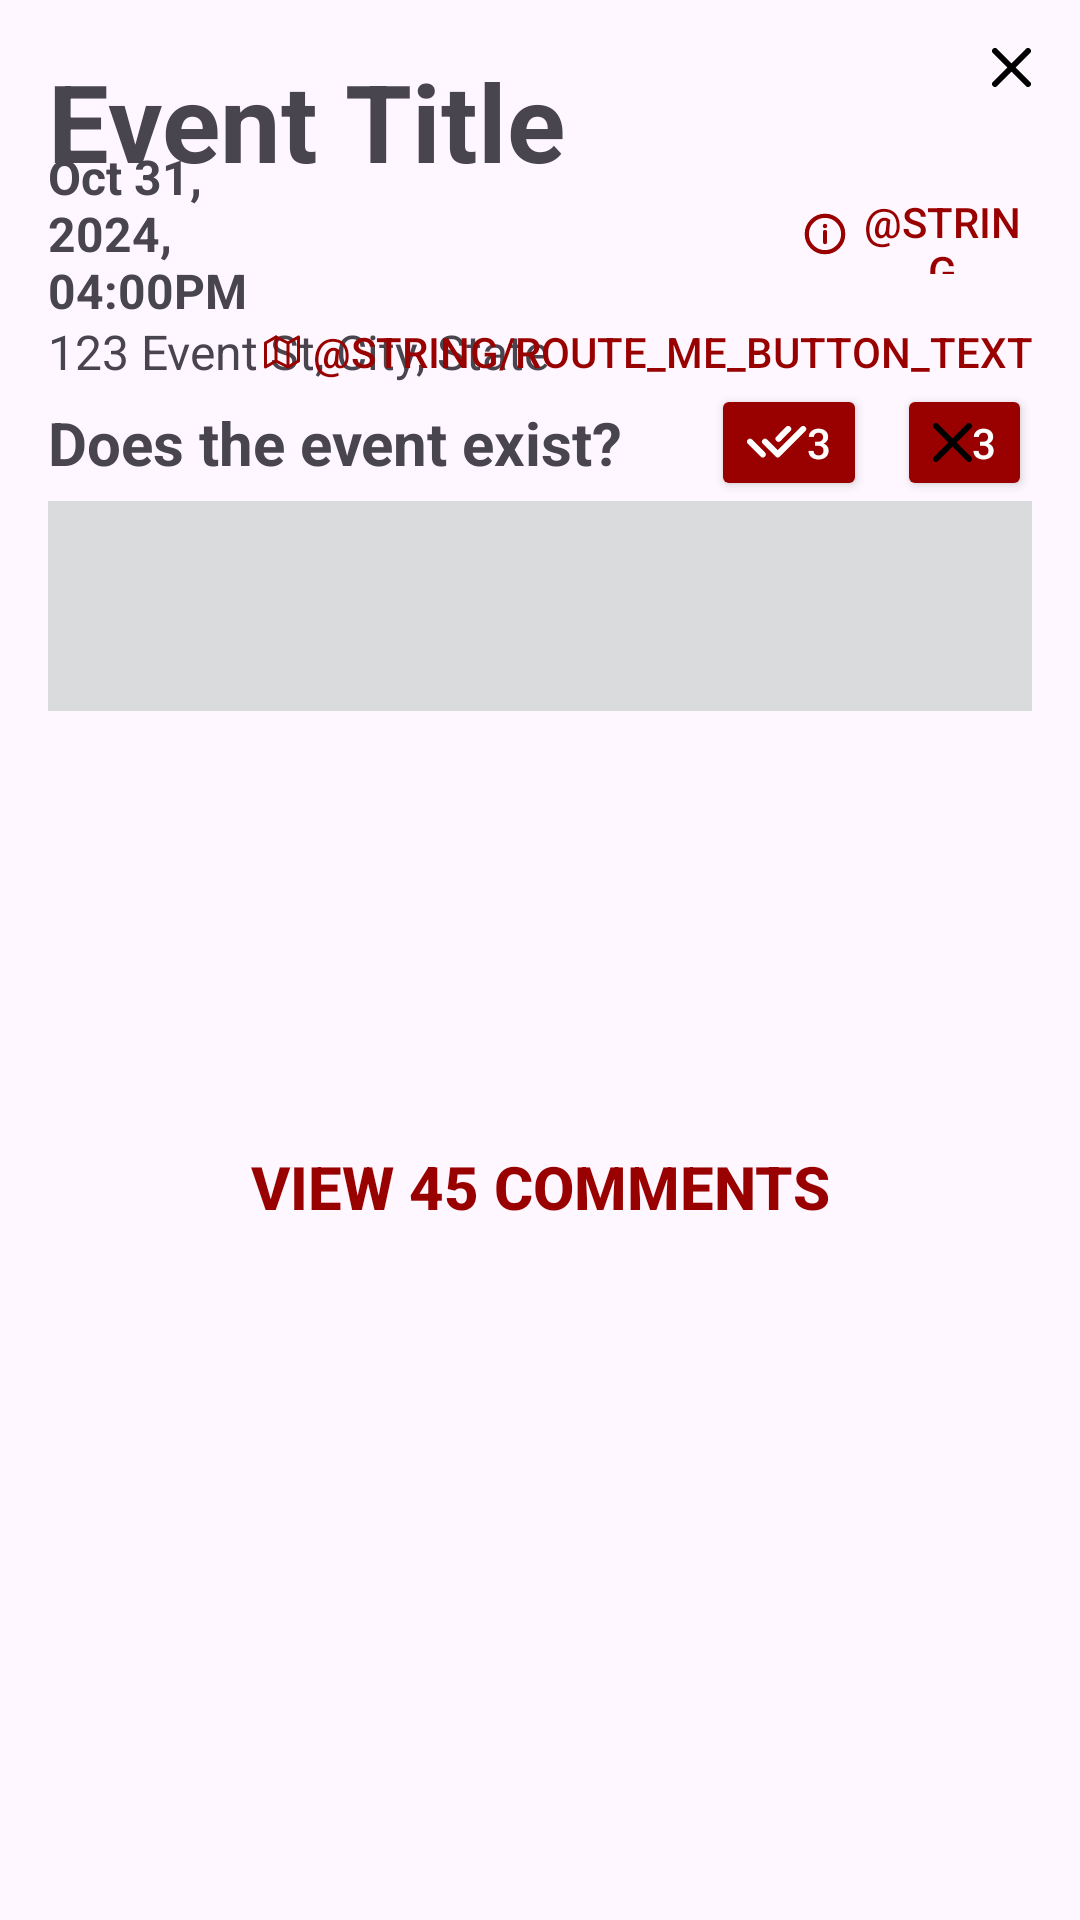

Reconstruct the res/layout file that produces this screen, plus the resources it refers to.
<!-- AndroidManifest.xml: application theme Theme.YouSC -->
<!-- res/layout/event_details_window.xml -->
<androidx.constraintlayout.widget.ConstraintLayout xmlns:android="http://schemas.android.com/apk/res/android"
    xmlns:app="http://schemas.android.com/apk/res-auto"
    xmlns:tools="http://schemas.android.com/tools"
    android:layout_width="match_parent"
    android:layout_height="wrap_content"
    android:padding="16dp">

    
    <TextView
        android:id="@+id/eventTitle"
        android:layout_width="0dp"
        android:layout_height="wrap_content"
        android:text="Event Title"
        android:textSize="36sp"
        android:textStyle="bold"
        app:layout_constraintEnd_toStartOf="@id/xButton"
        app:layout_constraintHorizontal_bias="0.5"
        app:layout_constraintStart_toStartOf="parent"
        app:layout_constraintTop_toTopOf="parent" />
    <ImageButton
        android:id="@+id/eventCloseButton"
        android:layout_width="14dp"
        android:layout_height="wrap_content"
        android:src="@drawable/x"
        android:background="@android:color/transparent"
        app:tint="@color/black"
        app:layout_constraintEnd_toEndOf="parent"
        app:layout_constraintTop_toTopOf="parent"
        />

    
    <TextView
        android:id="@+id/date"
        android:layout_width="0dp"
        android:layout_height="wrap_content"
        android:textSize="16sp"
        android:textStyle="bold"
        android:text="Oct 31, 2024, 04:00PM"
        app:layout_constraintEnd_toStartOf="@+id/routeMeButton"
        app:layout_constraintStart_toStartOf="parent"
        app:layout_constraintTop_toBottomOf="@id/eventTitle"
        app:layout_constraintBottom_toBottomOf="@id/detailsButton"/>

    
    <ImageView
        android:id="@+id/routeMeIcon"
        android:layout_width="14dp"
        android:layout_height="wrap_content"
        android:src="@drawable/info"
        app:layout_constraintTop_toBottomOf="@id/eventTitle"
        app:layout_constraintEnd_toStartOf="@id/detailsButton"
        app:layout_constraintBottom_toBottomOf="@id/detailsButton"
        android:layout_marginEnd="2dp"/>

    <Button
        android:id="@+id/detailsButton"
        android:layout_width="60dp"
        android:layout_height="27dp"
        android:background="@android:color/transparent"
        android:minWidth="0dp"
        android:minHeight="0dp"
        android:padding="0dp"
        android:text="@string/details_button_text"
        android:textColor="@color/usc_red"
        app:layout_constraintEnd_toEndOf="parent"
        app:layout_constraintTop_toBottomOf="@id/eventTitle" />

    
    <TextView
        android:id="@+id/address"
        android:layout_width="0dp"
        android:textSize="16sp"
        android:layout_height="wrap_content"
        android:text="123 Event St, City, State"
        app:layout_constraintEnd_toStartOf="@+id/detailsButton"
        app:layout_constraintStart_toStartOf="parent"
        app:layout_constraintTop_toBottomOf="@id/date"
        app:layout_constraintBottom_toBottomOf="@id/routeMeButton"/>

    <ImageView
        android:id="@+id/detailsIcon"
        android:layout_width="12dp"
        android:layout_height="wrap_content"
        android:src="@drawable/map"
        app:layout_constraintTop_toBottomOf="@id/date"
        app:layout_constraintEnd_toStartOf="@id/routeMeButton"
        app:layout_constraintBottom_toBottomOf="@id/routeMeButton"
        android:layout_marginEnd="4dp"/>

    <Button
        android:id="@+id/routeMeButton"
        android:layout_width="wrap_content"
        android:layout_height="wrap_content"
        android:background="@android:color/transparent"
        android:minWidth="0dp"
        android:minHeight="0dp"
        android:padding="0dp"
        android:text="@string/route_me_button_text"
        android:textColor="@color/usc_red"
        app:layout_constraintEnd_toEndOf="parent"
        app:layout_constraintTop_toBottomOf="@id/date" />

    
    <TextView
        android:id="@+id/eventExistText"
        android:layout_width="wrap_content"
        android:layout_height="wrap_content"
        android:textSize="20sp"
        android:textStyle="bold"
        android:text="Does the event exist?"
        app:layout_constraintStart_toStartOf="parent"
        app:layout_constraintTop_toBottomOf="@id/address"
        app:layout_constraintBottom_toBottomOf="@id/checkButton"/>

    <Button
        android:id="@+id/checkButton"
        android:layout_width="wrap_content"
        android:layout_height="wrap_content"
        android:minWidth="0dp"
        android:minHeight="0dp"
        android:layout_marginEnd="10dp"
        android:backgroundTint="@color/usc_red"
        android:text="3"
        android:textColor="@color/white"
        android:drawableStart="@drawable/checkmark"
        android:drawableTint="@color/white"
        app:layout_constraintEnd_toStartOf="@+id/xButton"
        app:layout_constraintTop_toBottomOf="@id/address" />

    <Button
        android:id="@+id/xButton"
        android:layout_width="wrap_content"
        android:layout_height="wrap_content"
        android:minWidth="0dp"
        android:minHeight="0dp"
        android:text="3"
        android:textColor="@color/white"
        android:drawableStart="@drawable/x"
        android:backgroundTint="@color/usc_red"
        app:layout_constraintEnd_toEndOf="parent"
        app:layout_constraintTop_toBottomOf="@id/address" />

    <View
        android:id="@+id/backgroundView"
        android:layout_height="70dp"
        android:layout_width="match_parent"
        android:background="@color/light_gray"
        app:layout_constraintEnd_toEndOf="parent"
        android:padding="0dp"
        app:layout_constraintStart_toStartOf="parent"
        app:layout_constraintTop_toBottomOf="@id/xButton"
        android:layout_marginStart="-16dp"
    android:layout_marginEnd="-16dp"/>

    <Button
        android:id="@+id/viewCommentsButton"
        android:layout_width="0dp"
        android:layout_height="wrap_content"
        android:background="@android:color/transparent"
        android:textColor="@color/usc_red"
        android:text="View 45 comments"
        android:textStyle="bold"
        android:textSize="20sp"
        app:layout_constraintBottom_toBottomOf="parent"
        app:layout_constraintEnd_toEndOf="parent"
        app:layout_constraintStart_toStartOf="parent"
        app:layout_constraintTop_toBottomOf="@id/xButton" />

</androidx.constraintlayout.widget.ConstraintLayout>
<!-- resources referenced by this layout -->
<resources>
  <color name="black">#FF000000</color>
  <color name="light_gray">#DADBDD</color>
  <color name="usc_red">#990101</color>
  <color name="white">#FFFFFFFF</color>
  <!-- drawable checkmark (drawable) -->
  <vector xmlns:android="http://schemas.android.com/apk/res/android"
      android:width="20dp"
      android:height="11dp"
      android:viewportWidth="20"
      android:viewportHeight="11">
    <path
        android:pathData="M6,5.243L10.243,9.485L18.727,1M1,5.243L5.243,9.485M13.728,1L10.5,4.257"
        android:strokeLineJoin="round"
        android:strokeWidth="2"
        android:fillColor="#00000000"
        android:strokeColor="#990101"
        android:strokeLineCap="round"/>
  </vector>
  <!-- drawable info (drawable) -->
  <vector xmlns:android="http://schemas.android.com/apk/res/android"
      android:width="15dp"
      android:height="15dp"
      android:viewportWidth="15"
      android:viewportHeight="15">
    <path
        android:pathData="M7.5,6.778V10.389M7.5,14C3.91,14 1,11.09 1,7.5C1,3.91 3.91,1 7.5,1C11.09,1 14,3.91 14,7.5C14,11.09 11.09,14 7.5,14ZM7.536,4.611V4.683L7.464,4.683V4.611H7.536Z"
        android:strokeLineJoin="round"
        android:strokeWidth="1.5"
        android:fillColor="#00000000"
        android:strokeColor="#990101"
        android:strokeLineCap="round"/>
  </vector>
  <!-- drawable map (drawable) -->
  <vector xmlns:android="http://schemas.android.com/apk/res/android"
      android:width="24dp"
      android:height="24dp"
      android:viewportWidth="24"
      android:viewportHeight="24">
      <path
          android:pathData="M1,6V22L8,18L16,22L23,18V2L16,6L8,2L1,6Z"
          android:strokeLineJoin="round"
          android:strokeWidth="2"
          android:fillColor="#00000000"
          android:strokeColor="#990101"
          android:strokeLineCap="round"/>
      <path
          android:pathData="M8,2V18"
          android:strokeLineJoin="round"
          android:strokeWidth="2"
          android:fillColor="#00000000"
          android:strokeColor="#990101"
          android:strokeLineCap="round"/>
      <path
          android:pathData="M16,6V22"
          android:strokeLineJoin="round"
          android:strokeWidth="2"
          android:fillColor="#00000000"
          android:strokeColor="#990101"
          android:strokeLineCap="round"/>
  </vector>
  <!-- drawable x (drawable) -->
  <vector xmlns:android="http://schemas.android.com/apk/res/android"
      android:width="13dp"
      android:height="13dp"
      android:viewportWidth="13"
      android:viewportHeight="13">
    <path
        android:pathData="M12,12L6.5,6.5M6.5,6.5L1,1M6.5,6.5L12,1M6.5,6.5L1,12"
        android:strokeLineJoin="round"
        android:strokeWidth="2"
        android:fillColor="#000000"
        android:strokeColor="#000000"
        android:strokeLineCap="round"/>
  </vector>
  <style name="Theme.YouSC" parent="Base.Theme.YouSC" />
  <style name="Base.Theme.YouSC" parent="Theme.Material3.DayNight.NoActionBar">
          
          
      </style>
</resources>
